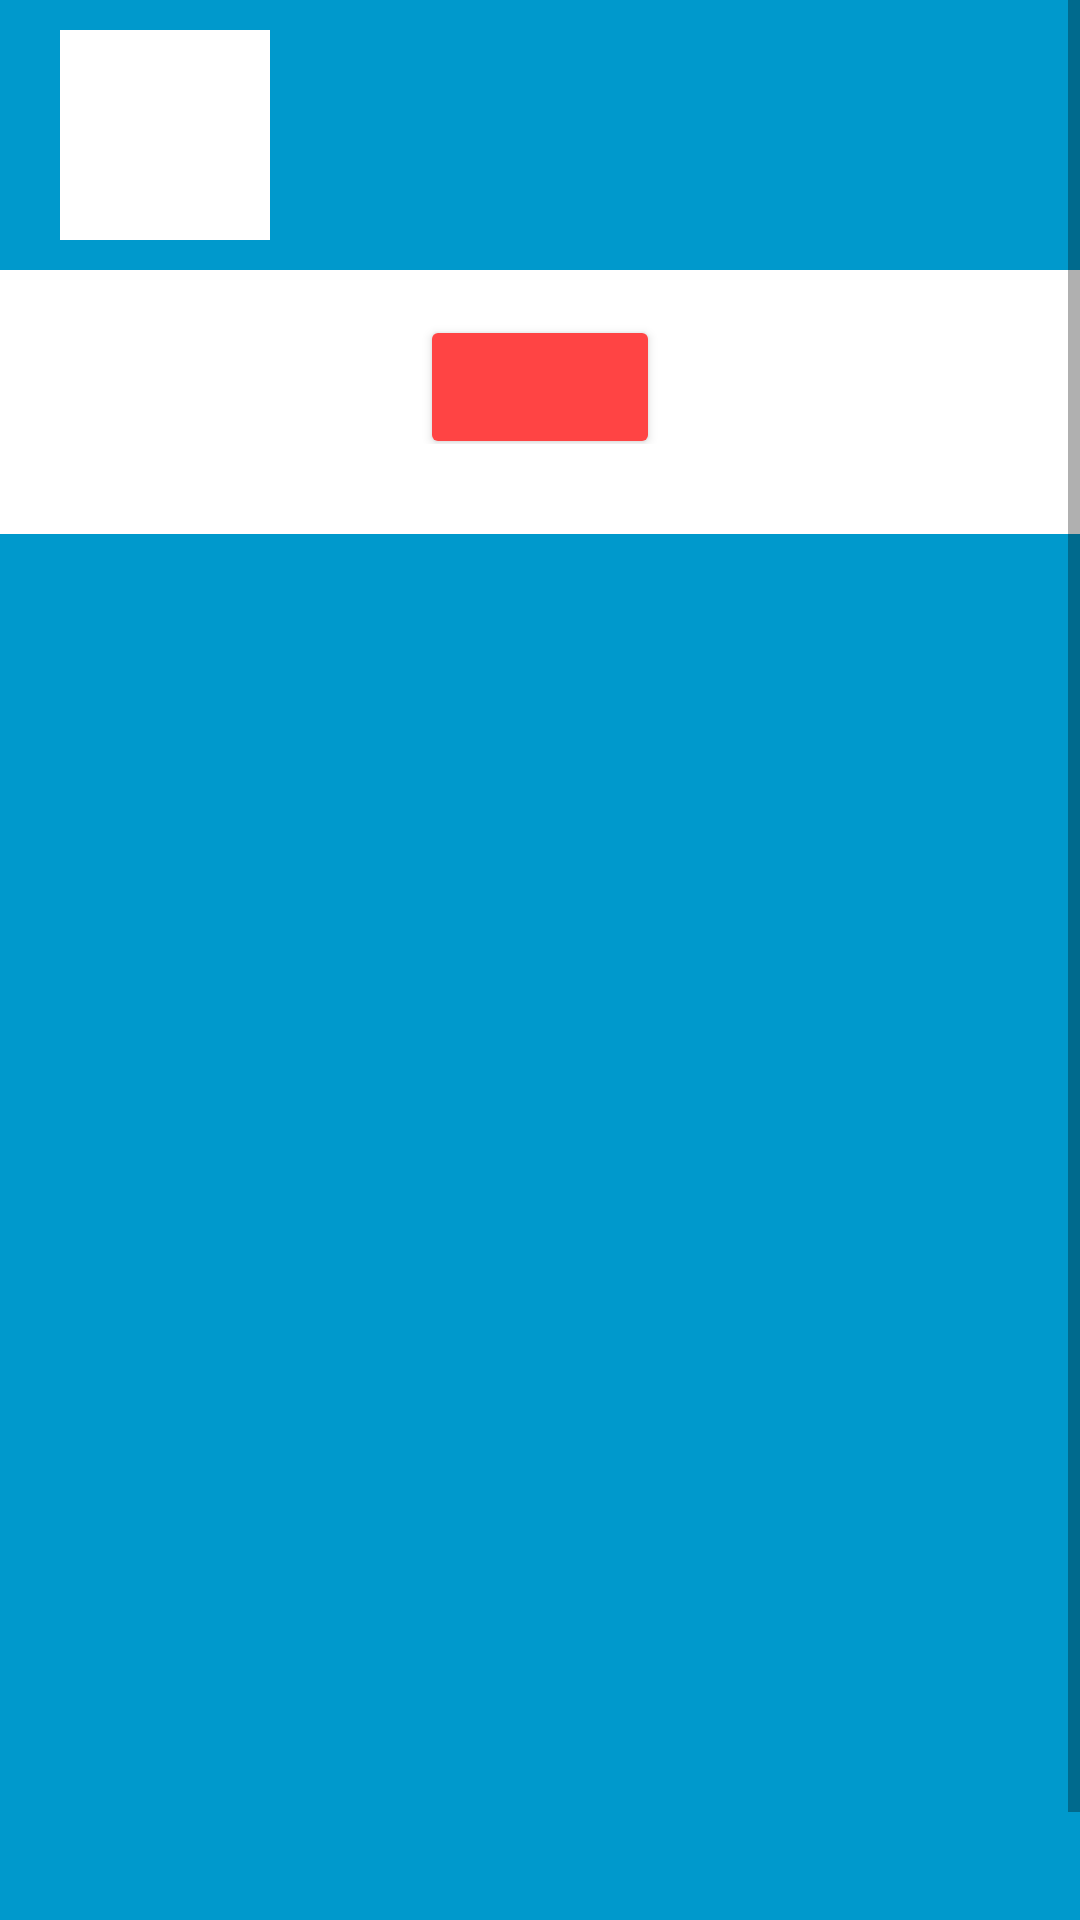

Write the Android layout XML for this screen, with the resource values it uses.
<!-- AndroidManifest.xml: application theme Theme.AllChat -->
<!-- res/layout/activity_main_screen.xml -->
<?xml version="1.0" encoding="utf-8"?>
<ScrollView xmlns:android="http://schemas.android.com/apk/res/android"
    xmlns:app="http://schemas.android.com/apk/res-auto"
    xmlns:tools="http://schemas.android.com/tools"
    android:layout_width="match_parent"
    android:layout_height="match_parent"
    android:background="@color/white"
    tools:ignore="SpeakableTextPresentCheck">

    <LinearLayout
        android:layout_width="match_parent"
        android:layout_height="wrap_content"
        android:orientation="vertical"
        tools:context=".mainScreen">

        <TableRow
            android:layout_width="match_parent"
            android:layout_height="wrap_content"
            android:background="@android:color/holo_blue_dark"
            android:paddingTop="10dp"
            android:paddingBottom="10dp">

            <ImageView
                android:id="@+id/profilePicture"
                android:layout_width="70dp"
                android:layout_height="70dp"
                android:layout_marginStart="20dp"
                android:background="@color/white"
                android:onClick="mainpopupmenu"
                app:srcCompat="@drawable/main"
                tools:ignore="SpeakableTextPresentCheck" />
        </TableRow>

        <TableRow
            android:layout_width="match_parent"
            android:layout_height="wrap_content"
            android:gravity="center">

            <Button
                android:id="@+id/button6"
                android:layout_width="80dp"
                android:layout_height="wrap_content"
                android:layout_marginTop="10dp"
                android:backgroundTint="@android:color/holo_red_light"
                android:onClick="refresh"
                android:textColor="@color/white"
                android:textSize="16sp"
                app:cornerRadius="100dp"
                app:icon="@drawable/ic_baseline_refresh_24"
                tools:ignore="SpeakableTextPresentCheck" />
        </TableRow>

        <androidx.core.widget.NestedScrollView
            android:id="@+id/sv"
            android:layout_width="match_parent"
            android:layout_height="500dp"
            android:layout_marginTop="30dp"
            android:background="@android:color/holo_blue_dark"
            android:fillViewport="true"
            tools:ignore="SpeakableTextPresentCheck">

            <LinearLayout
                android:id="@+id/friendsBox"
                android:layout_width="match_parent"
                android:layout_height="wrap_content"
                android:orientation="vertical" />
        </androidx.core.widget.NestedScrollView>

    </LinearLayout>
</ScrollView>
<!-- resources referenced by this layout -->
<resources>
  <style name="Theme.AllChat" parent="Theme.MaterialComponents.DayNight.DarkActionBar">
          
          <item name="colorPrimary">@color/purple_500</item>
          <item name="colorPrimaryVariant">@color/purple_700</item>
          <item name="colorOnPrimary">@color/white</item>
          
          <item name="colorSecondary">@color/teal_200</item>
          <item name="colorSecondaryVariant">@color/teal_700</item>
          <item name="colorOnSecondary">@color/black</item>
          
          <item name="android:statusBarColor" tools:targetApi="l">?attr/colorPrimaryVariant</item>
          
      </style>
  <!-- not gathered from this repository: default colours our renderer supplied (Android Studio template values) -->
  <color name="purple_500">#FF6200EE</color>
  <color name="purple_700">#FF3700B3</color>
  <color name="teal_200">#FF03DAC5</color>
  <color name="teal_700">#FF018786</color>
  <color name="black">#FF000000</color>
  <color name="white">#FFFFFFFF</color>
</resources>
